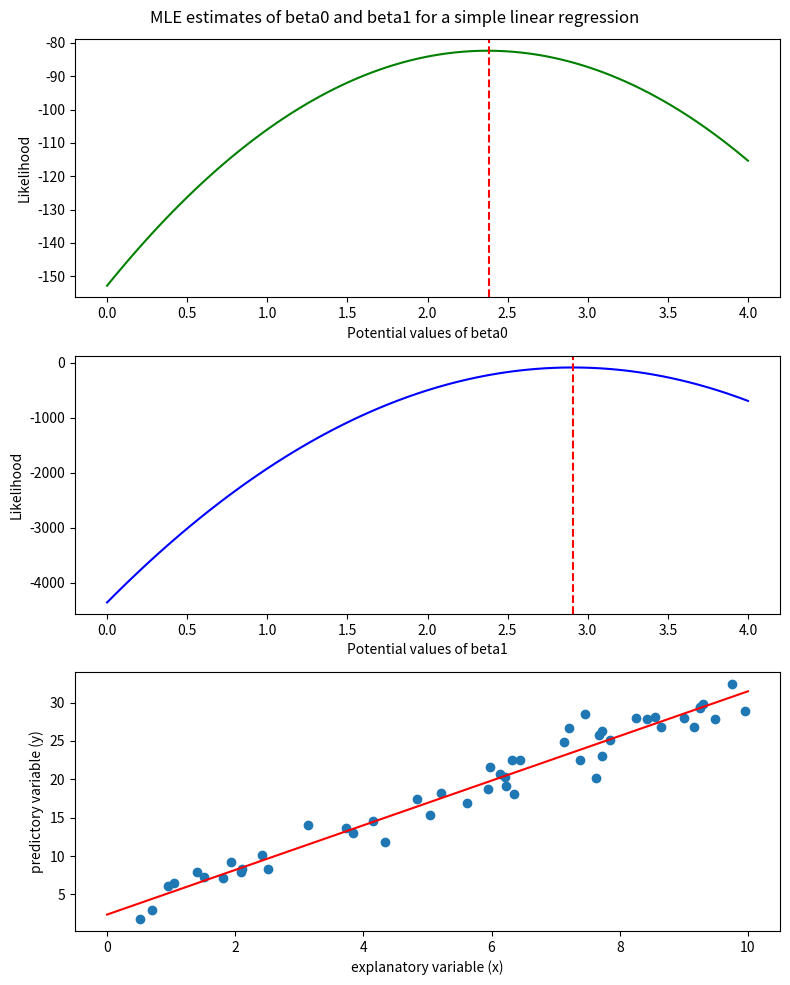

This chart was generated by the following Python code:
#!/usr/bin/python3

#Maximum Likelihood Estimation (MLE)-Linear regression
#---
#This script demonstrates Maximum Likelihood Estimation (MLE) to estimate the beta parameters
#(beta0 and beta1) for a simple linear regression model.
import numpy as np
import pandas as pd
import matplotlib.pyplot as plt


#Generate data
#---
n = 50 #sample size
beta0 = 2 #y-int
beta1 = 3 #slope
x = np.random.uniform(0, 10, n) #explanatory variable
noise = np.random.normal(0, 2, n) #normally distributed random error
y = beta0 + beta1 * x + noise #predictor variable


#MLE estimation
#---
#function to calculate the log-likelihood of y and x given beta0 and beta1
def likelihood(beta0, beta1):
    #calculate the predicted value for y
    y_pred = beta0 + beta1 * x
    
    #calculate the log-likelihood of y and x given beta0 and beta1
    #assume the errors are normally distributed: N~(0,1)
    likelihoods = -n * np.log(2 * np.pi) / 2 - n * np.log(1) - np.sum((y - y_pred)**2) / 4
    
    return likelihoods

#define the ranges for beta0 and beta1
beta0_range = np.linspace(0, 4, 100)
beta1_range = np.linspace(0, 4, 100)

#estimate the beta parameters using MLE
beta_likelihoods = []
for beta0 in beta0_range:
    for beta1 in beta1_range:
        beta_likelihoods.append({'beta0': beta0, 'beta1': beta1, 'likelihood': likelihood(beta0, beta1)})

#create a data frame of results
beta_likelihoods_df = pd.DataFrame(beta_likelihoods)

#find the estimates for beta0 and beta1 based on max log-likelihood
betas_mle = beta_likelihoods_df.loc[beta_likelihoods_df['likelihood'].idxmax()]
beta0_mle = betas_mle['beta0']
beta1_mle = betas_mle['beta1']

#print results
print(f"The MLE estimate for beta0 is {beta0_mle:.2f}.")
print(f"The MLE estimate for beta1 is {beta1_mle:.2f}.")


#Visualize MLE results
#---
#filter the data frame for beta0 and beta1 MLE estimates
beta0_df = beta_likelihoods_df[beta_likelihoods_df['beta1'] == beta1_mle]
beta1_df = beta_likelihoods_df[beta_likelihoods_df['beta0'] == beta0_mle]

#plot the results
fig, (ax1, ax2, ax3) = plt.subplots(nrows = 3, ncols = 1, figsize = (8, 10))
fig.suptitle("MLE estimates of beta0 and beta1 for a simple linear regression")

#create beta0 subplot
ax1.plot(beta0_df['beta0'], beta0_df['likelihood'], linestyle = '-', color = 'green')
ax1.set_xlabel('Potential values of beta0')
ax1.set_ylabel('Likelihood')
ax1.axvline(x = beta0_mle, linestyle = '--', color = 'red')

#create beta1 subplot
ax2.plot(beta1_df['beta1'], beta1_df['likelihood'], linestyle = '-', color = 'blue')
ax2.set_xlabel('Potential values of beta1')
ax2.set_ylabel('Likelihood')
ax2.axvline(x = beta1_mle, linestyle = '--', color = 'red')

#linear regression subplot
x_line = np.linspace(0, 10, 10)
y_line = beta0_mle + beta1_mle * x_line
ax3.scatter(x, y)
ax3.plot(x_line, y_line, color = 'red', linestyle = '-')
ax3.set_xlabel('explanatory variable (x)')
ax3.set_ylabel('predictory variable (y)')

plt.tight_layout()
plt.show()

fig.savefig('MLE_linear_regression.pdf', format = 'pdf') #save the plot as a pdf
